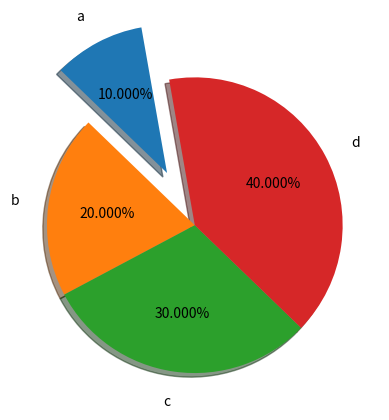

Reproduce this figure in Python.
import matplotlib.pyplot as plt
x = [ 10,20, 30, 40]
y = [ "a","b","c","d"]
ex= [ 0.4, 0, 0 ,0]

plt.pie(x,labels=y,explode=ex,autopct="%0.3f%%",shadow=True,radius=1,labeldistance=1.2,startangle=100)
plt.show()
